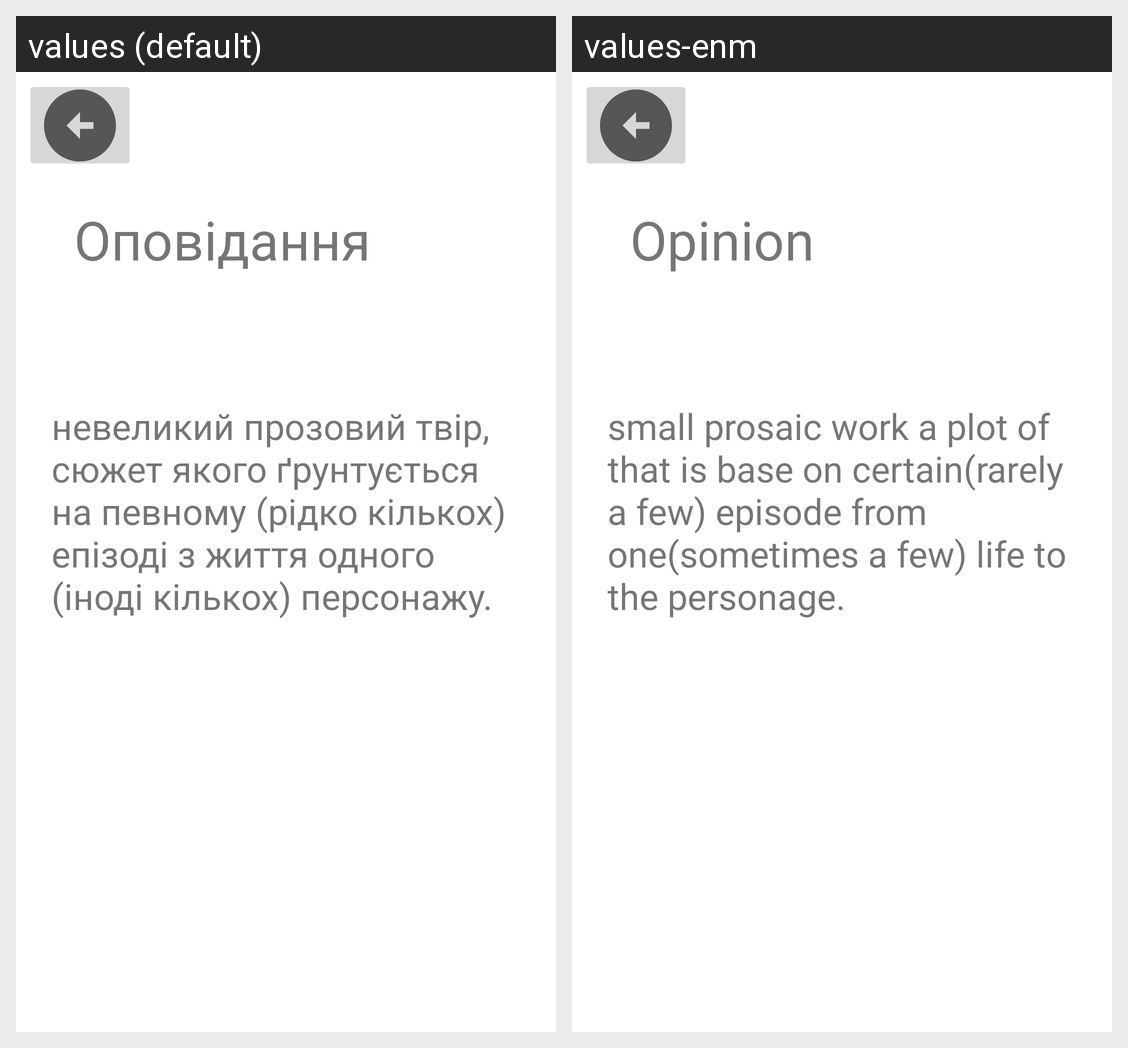

Translations of the strings shown on this Android screen, per locale in the grid:
Android screen res/layout/fragment_opinion.xml rendered under 2 locales, left to right: values (default), values-enm. Device: Nexus 5 (rendered at 1080×1920; each locale shown at half size, 540×960, under a caption strip naming it); theme Theme.Sproject.
Strings drawn on this screen, with the default value and each locale's value (text and hints the layout hard-codes, and strings that could not be matched under every locale, appear in the picture but are not listed):

Opinion
  values: Оповідання
  values-enm: Opinion

Opinion_describe
  values: невеликий прозовий твір, сюжет якого ґрунтується на певному (рідко кількох) епізоді з життя одного (іноді кількох) персонажу.
  values-enm: small prosaic work a plot of that is base on certain(rarely a few) episode from one(sometimes a few) life to the personage.
